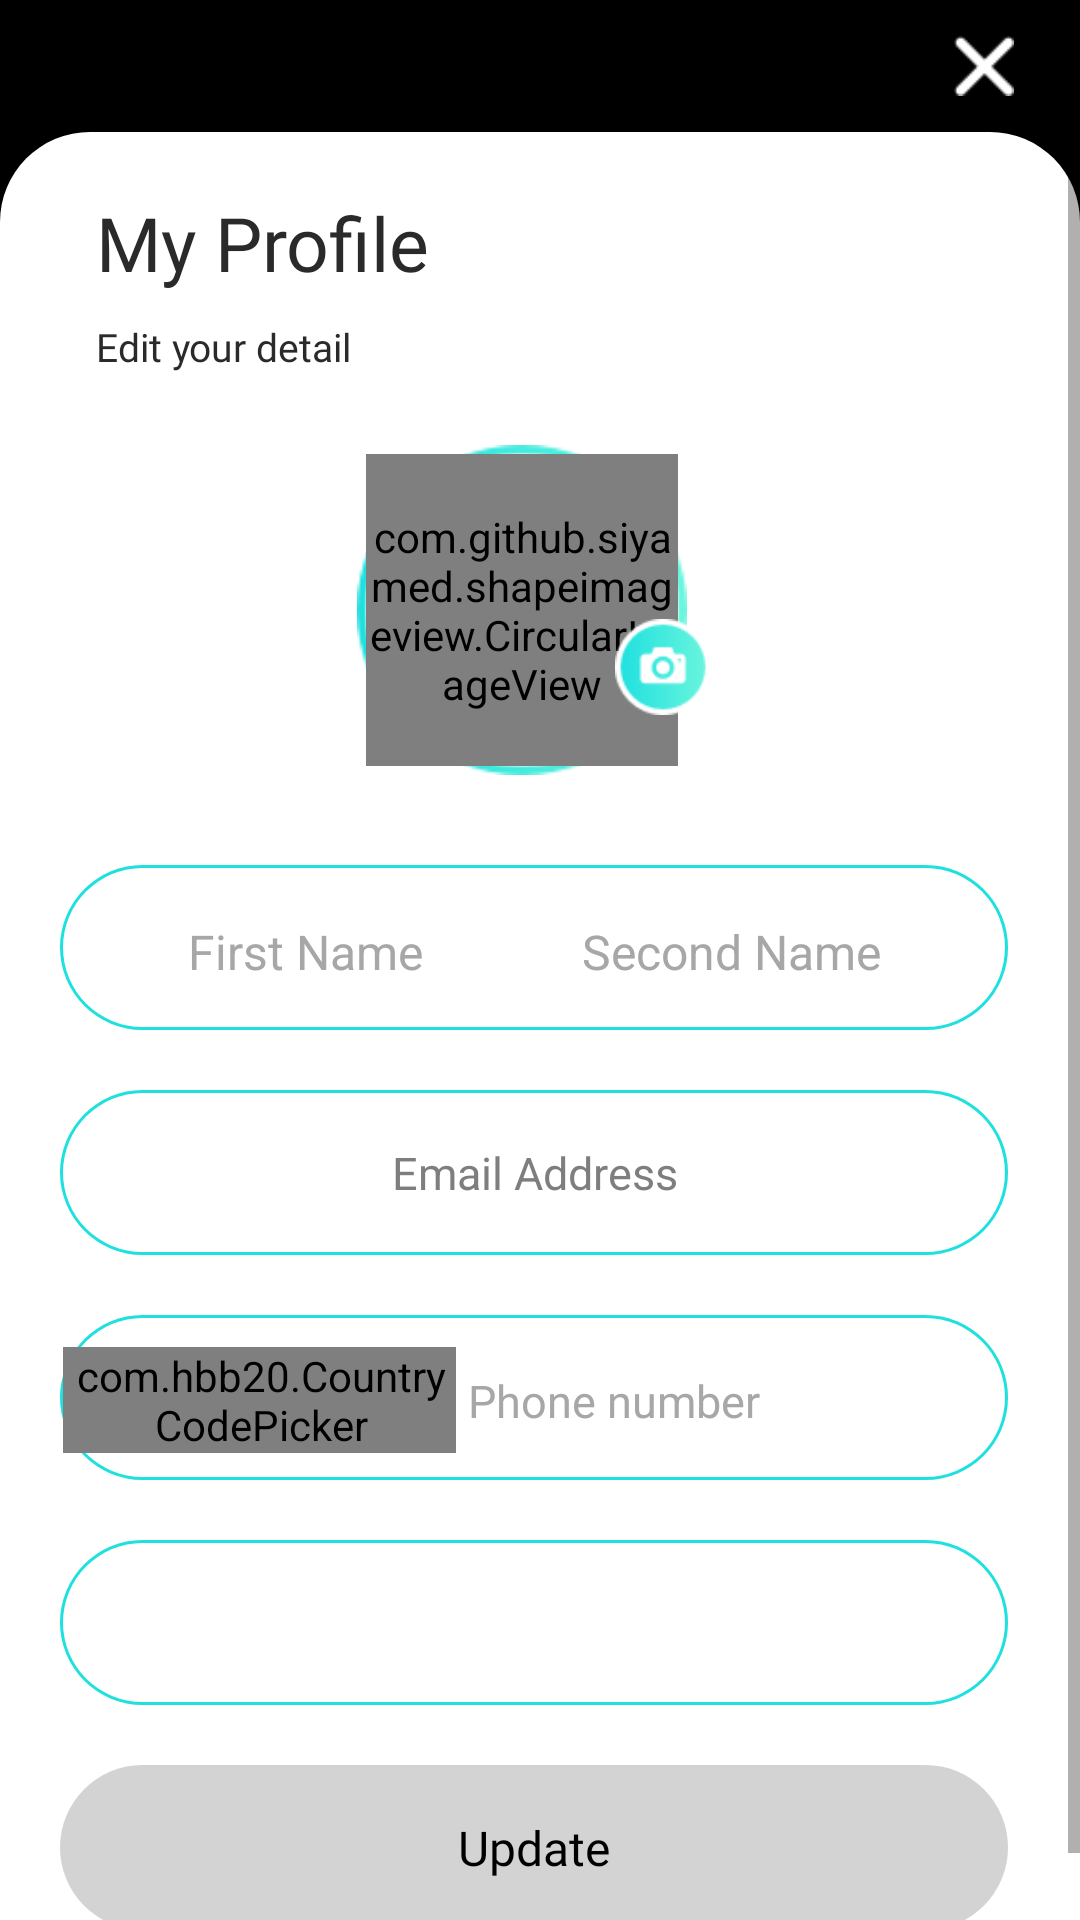

Produce the Android XML layout that renders to this screen, including the resource entries it uses.
<!-- AndroidManifest.xml: application theme Theme.RoomAssignment -->
<!-- res/layout/activity_profile.xml -->
<?xml version="1.0" encoding="utf-8"?>
<LinearLayout xmlns:android="http://schemas.android.com/apk/res/android"
    xmlns:app="http://schemas.android.com/apk/res-auto"
    xmlns:tools="http://schemas.android.com/tools"
    android:layout_width="match_parent"
    android:layout_height="match_parent"
    android:background="@color/black"
    android:orientation="vertical"
    tools:context=".View.Profile.ProfileActivity">


    <RelativeLayout
        android:layout_width="match_parent"
        android:layout_height="@dimen/size44dp">
        <ImageView
            android:layout_width="@dimen/size20dp"
            android:layout_height="@dimen/size20dp"
            android:layout_alignParentEnd="true"
            android:layout_centerVertical="true"
            android:layout_marginEnd="@dimen/size22dp"
            android:src="@drawable/ic_close"
            android:id="@+id/closelogo"
            app:tint="@color/white"
            android:layout_marginRight="@dimen/size22dp"
            android:layout_alignParentRight="true" />
    </RelativeLayout>

    <ScrollView
        android:layout_width="match_parent"
        android:layout_height="match_parent"
        android:background="@drawable/custom_gradiant"
        android:scrollbarStyle="insideInset"
        android:scrollbars="vertical">

        <LinearLayout
            android:layout_width="match_parent"
            android:layout_height="wrap_content"
            android:clipToPadding="false"
            android:orientation="vertical"
            android:padding="@dimen/size20dp"
            android:paddingStart="@dimen/size20dp"
            android:paddingTop="@dimen/size25dp"
            android:paddingEnd="@dimen/size20dp"
            android:paddingBottom="@dimen/size25dp"
            >

            <TextView
                android:layout_width="wrap_content"
                android:layout_height="wrap_content"
                android:layout_marginStart="@dimen/size12dp"
                android:layout_marginLeft="@dimen/size12dp"
                android:fontFamily="@font/sfprodisplay_semibold"
                android:text="My Profile"
                android:textColor="@color/col_2b2a2a"
                android:textSize="@dimen/size25dp" />

            <TextView
                android:layout_width="wrap_content"
                android:layout_height="wrap_content"
                android:layout_marginStart="@dimen/size12dp"
                android:layout_marginLeft="@dimen/size12dp"
                android:layout_marginTop="@dimen/size9dp"
                android:fontFamily="@font/sfrrodisplay_regular"
                android:text="Edit your detail"
                android:textColor="@color/col_2b2a2a"
                android:textSize="@dimen/size13sp" />

            <RelativeLayout
                android:layout_width="@dimen/size118dp"
                android:layout_height="@dimen/size110dp"
                android:layout_gravity="center"
                android:layout_marginTop="@dimen/size24dp"
                >
                <RelativeLayout
                    android:padding="@dimen/size3dp"
                    android:background="@drawable/mask"
                    android:layout_width="@dimen/size110dp"
                    android:layout_height="@dimen/size110dp">

                    <com.github.siyamed.shapeimageview.CircularImageView
                        android:id="@+id/puserimage"
                        android:layout_width="match_parent"
                        android:layout_height="match_parent"
                        android:src="@drawable/ic_user"
                        app:siBorderColor="@color/transparent"
                        app:siBorderWidth="0dp"
                        app:siRadius="@dimen/size50dp" />
                </RelativeLayout>

                <ImageView
                    android:layout_width="@dimen/size32dp"
                    android:layout_height="@dimen/size32dp"
                    android:id="@+id/pclickcamera1"
                    android:src="@drawable/ic_camera"
                    android:layout_alignParentBottom="true"
                    android:layout_marginBottom="@dimen/size20dp"
                    android:layout_alignParentRight="true"
                    >
                </ImageView>
            </RelativeLayout>
            <LinearLayout
                android:layout_width="match_parent"
                android:layout_height="@dimen/size55dp"
                android:layout_marginTop="@dimen/size30dp"
                android:orientation="horizontal"
                android:background="@drawable/blue_border"
                android:weightSum="4">
                <EditText
                    android:id="@+id/pfirstname"
                    android:layout_width="wrap_content"
                    android:layout_height="50dp"
                    android:layout_marginStart="@dimen/size18dp"
                    android:layout_gravity="center"
                    android:gravity="center"
                    android:textSize="@dimen/size16sp"
                    android:ellipsize="end"
                    android:inputType="text"
                    android:layout_weight="2"
                    android:backgroundTint="@color/white"
                    android:hint="@string/first_name"
                    android:maxLength="20"
                    android:paddingEnd="@dimen/size10dp"
                    android:singleLine="true"
                    android:textColor="@color/col_2b2a2a"
                    android:textColorHint="@color/col_a7a7a7"
                    android:text=""
                    android:digits="ABCDEFGHIJKLMNOPQRSTUVWXYZabcdefghijklmnopqrstuvwxyz"
                    android:layout_marginLeft="@dimen/size18dp"
                    android:paddingRight="@dimen/size10dp" />

                <EditText
                    android:id="@+id/psecondname"
                    android:layout_width="wrap_content"
                    android:layout_height="@dimen/size50dp"
                    android:layout_marginEnd="@dimen/size18dp"
                    android:layout_gravity="center"
                    android:gravity="center"
                    android:textColor="@color/col_2b2a2a"
                    android:textColorHint="@color/col_a7a7a7"
                    android:backgroundTint="@color/white"
                    android:textSize="@dimen/size16sp"
                    android:inputType="text"
                    android:ellipsize="end"
                    android:layout_weight="2"
                    android:hint="@string/second_name"
                    android:maxLength="20"
                    android:singleLine="true"
                    android:digits="ABCDEFGHIJKLMNOPQRSTUVWXYZabcdefghijklmnopqrstuvwxyz"
                    android:layout_marginLeft="@dimen/size18dp"
                    android:layout_marginRight="@dimen/size18dp"
                    />
            </LinearLayout>

            <EditText
                android:id="@+id/pemail"
                android:hint="@string/email_address"
                android:layout_width="match_parent"
                android:layout_height="@dimen/size55dp"
                android:inputType="none"
                android:enabled="false"
                style="@style/CommonEditText"
                />

            <LinearLayout
                android:id="@+id/relPhoneNum"
                android:layout_width="match_parent"
                android:layout_height="@dimen/size55dp"
                android:layout_marginTop="@dimen/size20dp"
                android:background="@drawable/blue_border">

                <LinearLayout
                    android:layout_width="match_parent"
                    android:layout_height="wrap_content"
                    android:layout_gravity="center_vertical|end"
                    android:layout_weight="1.4"
                    android:gravity="end"
                    android:paddingTop="2dp">

                    <com.hbb20.CountryCodePicker
                        android:id="@+id/countryPicker"
                        android:layout_width="wrap_content"
                        android:layout_height="wrap_content"
                        android:layout_toStartOf="@+id/etPhoneNum"
                        android:background="@android:color/transparent"
                        android:paddingStart="1dp"
                        app:ccp_contentColor="@color/col_2b2a2a"
                        app:ccp_textSize="@dimen/size15sp"
                        app:ccp_showFlag="true"
                        android:paddingLeft="1dp"
                        android:layout_toLeftOf="@+id/etPhoneNum" />

                </LinearLayout>


                <EditText
                    android:id="@+id/petPhoneNum"
                    android:layout_width="match_parent"
                    android:layout_height="@dimen/size55dp"
                    android:layout_centerInParent="true"
                    android:layout_weight="1"
                    android:background="@android:color/transparent"
                    android:ellipsize="end"
                    android:digits="1234567890"
                    android:hint="Phone number"
                    android:inputType="number"
                    android:paddingStart="4dp"
                    android:paddingEnd="4dp"
                    android:maxLength="10"
                    android:singleLine="true"
                    android:text=""
                    android:textColor="@color/col_2b2a2a"
                    android:textColorHint="@color/col_a7a7a7"
                    android:textSize="@dimen/size15sp"
                    android:visibility="visible"
                    />
            </LinearLayout>


            <EditText
                android:layout_width="match_parent"
                android:layout_height="@dimen/size55dp"
                android:maxLength="50"
                style="@style/CommonEditText"
                android:id="@+id/pcpassword"
                />

            <TextView
                android:id="@+id/updatebtn"
                android:layout_width="match_parent"
                android:layout_height="@dimen/size55dp"
                android:layout_marginTop="@dimen/size20dp"
                android:background="@drawable/disable_btn"
                android:gravity="center"
                android:text="@string/update"
                android:paddingLeft="@dimen/size8dp"
                android:paddingRight="@dimen/size8dp"
                android:textColor="@color/black"
                android:textSize="@dimen/size16sp"
                android:fontFamily="@font/sprodisplay_medium"
                />


        </LinearLayout>
    </ScrollView>

</LinearLayout>
<!-- resources referenced by this layout -->
<resources>
  <color name="black">#FF000000</color>
  <color name="col_2b2a2a">#2b2a2a</color>
  <color name="col_a7a7a7">#a7a7a7</color>
  <color name="transparent">#00ffffff</color>
  <color name="white">#FFFFFFFF</color>
  <dimen name="size10dp">10dp</dimen>
  <dimen name="size110dp">110dp</dimen>
  <dimen name="size118dp">118dp</dimen>
  <dimen name="size12dp">12dp</dimen>
  <dimen name="size13sp">13sp</dimen>
  <dimen name="size15sp">15sp</dimen>
  <dimen name="size16sp">16sp</dimen>
  <dimen name="size18dp">18dp</dimen>
  <dimen name="size20dp">20dp</dimen>
  <dimen name="size22dp">22dp</dimen>
  <dimen name="size24dp">24dp</dimen>
  <dimen name="size25dp">25dp</dimen>
  <dimen name="size30dp">30sp</dimen>
  <dimen name="size32dp">32dp</dimen>
  <dimen name="size3dp">3dp</dimen>
  <dimen name="size44dp">44dp</dimen>
  <dimen name="size50dp">50dp</dimen>
  <dimen name="size55dp">55dp</dimen>
  <dimen name="size8dp">8dp</dimen>
  <dimen name="size9dp">9dp</dimen>
  <!-- drawable custom_gradiant (drawable-xxhdpi) -->
  <?xml version="1.0" encoding="utf-8"?>
  <shape xmlns:android="http://schemas.android.com/apk/res/android"
      android:shape="rectangle">
  
      <gradient
          android:angle="0"
          android:endColor="@color/white"
          android:startColor="@color/white"
          android:centerColor="@color/white"
          />
      <corners android:topLeftRadius="@dimen/size30dp"
          android:topRightRadius="@dimen/size30dp"> </corners>
  
  
  </shape>
  <!-- drawable disable_btn (drawable-xxhdpi) -->
  <?xml version="1.0" encoding="utf-8"?>
  <layer-list xmlns:android="http://schemas.android.com/apk/res/android">
  
      <item>
          <shape android:shape="rectangle">
              <gradient android:angle="270"
                  android:endColor="@color/col_d3d3d3"
                  android:startColor="@color/col_d3d3d3" />
              <corners android:radius="28dp" />
  
          </shape>
      </item>
  
  
  </layer-list>
  <string name="email_address">Email Address</string>
  <string name="first_name">First Name</string>
  <string name="second_name">Second Name</string>
  <string name="update">Update</string>
  <style name="CommonEditText">
          <item name="android:background">@drawable/blue_border</item>
          <item name="android:layout_marginTop">@dimen/size20dp</item>
          <item name="android:ellipsize">end</item>
          <item name="android:gravity">center</item>
          <item name="singleLine">true</item>
          <item name="android:textColor">@color/col_2b2a2a</item>
          <item name="android:textColorHint">@color/col_7e7e7e</item>
          <item name="android:textSize">@dimen/size15sp</item>
  
      </style>
  <style name="Theme.RoomAssignment" parent="Theme.AppCompat.Light.NoActionBar">
          
          <item name="colorPrimary">@color/purple_500</item>
          <item name="colorPrimaryVariant">@color/purple_700</item>
          <item name="colorOnPrimary">@color/white</item>
          
          <item name="colorSecondary">@color/teal_200</item>
          <item name="colorSecondaryVariant">@color/teal_700</item>
          <item name="colorOnSecondary">@color/black</item>
          
          <item name="android:statusBarColor" tools:targetApi="l">?attr/colorPrimaryVariant</item>
          
      </style>
  <color name="col_1ee0df">#1ee0df</color>
  <dimen name="size1dp">1dp</dimen>
  <color name="col_d3d3d3">#d3d3d3</color>
  <color name="col_7e7e7e">#7e7e7e</color>
  <color name="purple_500">#FF6200EE</color>
  <color name="purple_700">#FF3700B3</color>
  <color name="teal_200">#FF03DAC5</color>
  <color name="teal_700">#FF018786</color>
</resources>
